The GitHub repository Dianaaaa/bottle-caps-recognition contains a labelled image folder "pro_con_rec" with 2 categories: cons, pros. Examples follow, each with its label.

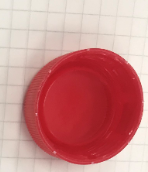
Label: cons

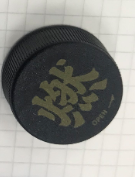
Label: pros

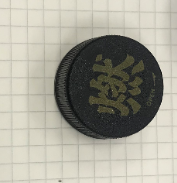
Label: pros

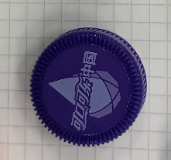
Label: pros

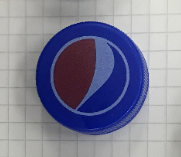
Label: pros

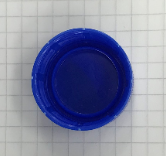
Label: cons
